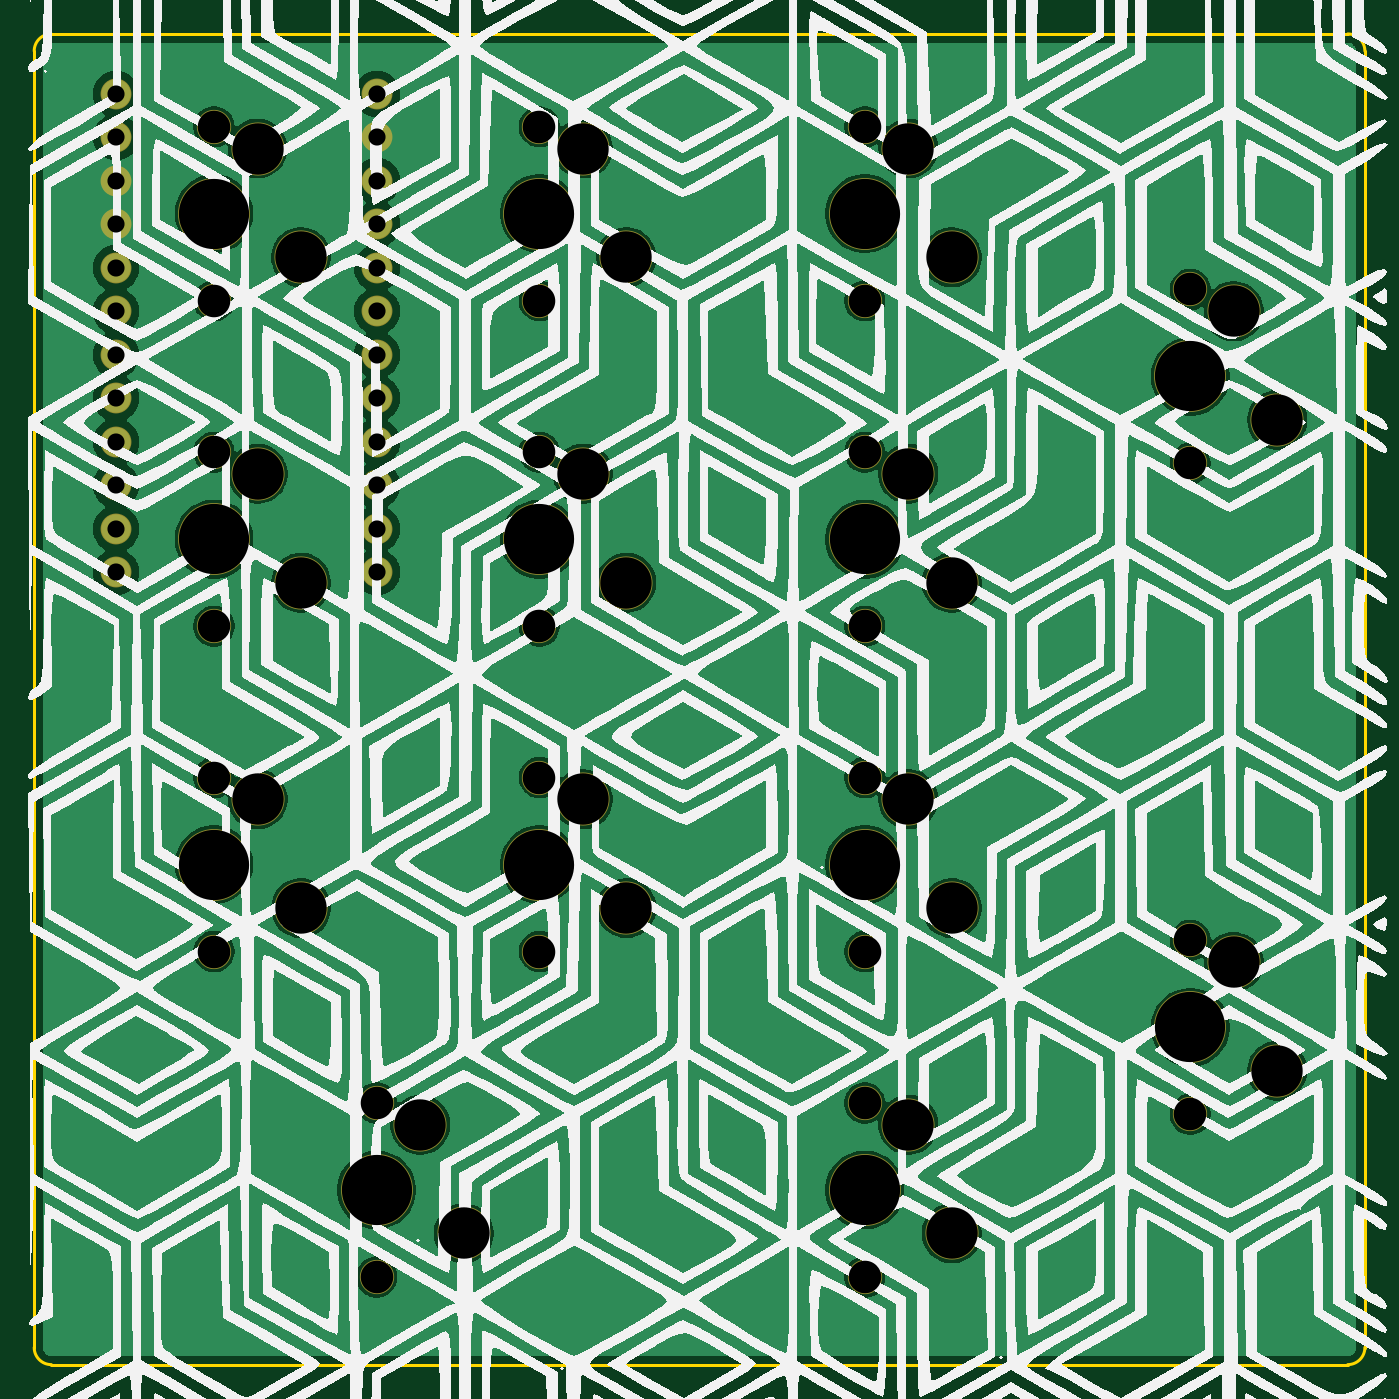
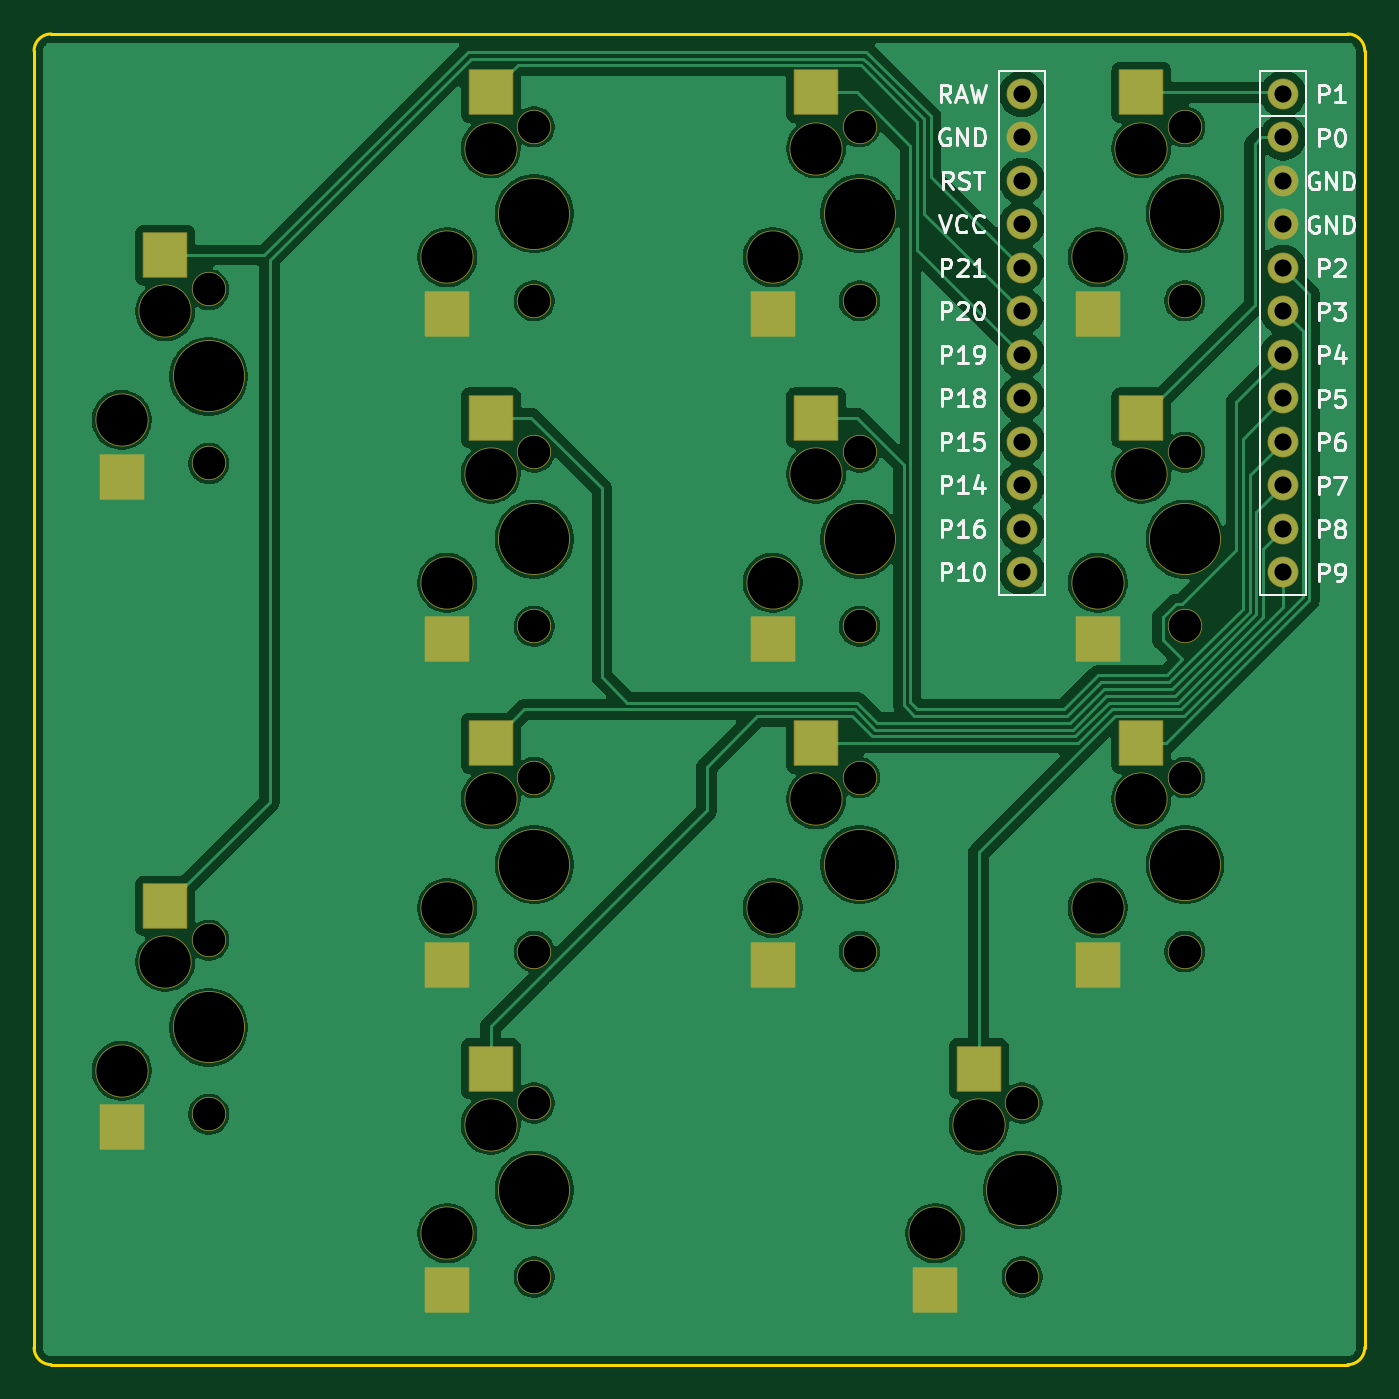
Circuit board: 11 layer files. Board 77.7 x 77.7 mm.
- bottom_copper: numpad-B_Cu.gbr (148427 bytes)
- bottom_mask: numpad-B_Mask.gbr (4725 bytes)
- paste: numpad-B_Paste.gbr (1376 bytes)
- bottom_silk: numpad-B_Silkscreen.gbr (34461 bytes)
- outline: numpad-Edge_Cuts.gbr (991 bytes)
- top_copper: numpad-F_Cu.gbr (142874 bytes)
- top_mask: numpad-F_Mask.gbr (3291 bytes)
- paste: numpad-F_Paste.gbr (459 bytes)
- top_silk: numpad-F_Silkscreen.gbr (333904 bytes)
- drill: numpad-NPTH.drl (1473 bytes)
- drill: numpad-PTH.drl (714 bytes)

=== bottom_copper: numpad-B_Cu.gbr (148427 bytes, source omitted) ===
=== bottom_mask: numpad-B_Mask.gbr ===
%TF.GenerationSoftware,KiCad,Pcbnew,8.0.9-rc1*%
%TF.CreationDate,2026-08-26T23:57:57-06:00*%
%TF.ProjectId,numpad,6e756d70-6164-42e6-9b69-6361645f7063,v1.0.0*%
%TF.SameCoordinates,Original*%
%TF.FileFunction,Soldermask,Bot*%
%TF.FilePolarity,Negative*%
%FSLAX46Y46*%
G04 Gerber Fmt 4.6, Leading zero omitted, Abs format (unit mm)*
G04 Created by KiCad (PCBNEW 8.0.9-rc1) date 2026-08-26 23:57:57*
%MOMM*%
%LPD*%
G01*
G04 APERTURE LIST*
G04 Aperture macros list*
%AMRoundRect*
0 Rectangle with rounded corners*
0 $1 Rounding radius*
0 $2 $3 $4 $5 $6 $7 $8 $9 X,Y pos of 4 corners*
0 Add a 4 corners polygon primitive as box body*
4,1,4,$2,$3,$4,$5,$6,$7,$8,$9,$2,$3,0*
0 Add four circle primitives for the rounded corners*
1,1,$1+$1,$2,$3*
1,1,$1+$1,$4,$5*
1,1,$1+$1,$6,$7*
1,1,$1+$1,$8,$9*
0 Add four rect primitives between the rounded corners*
20,1,$1+$1,$2,$3,$4,$5,0*
20,1,$1+$1,$4,$5,$6,$7,0*
20,1,$1+$1,$6,$7,$8,$9,0*
20,1,$1+$1,$8,$9,$2,$3,0*%
G04 Aperture macros list end*
%ADD10C,2.000000*%
%ADD11C,3.100000*%
%ADD12C,4.200000*%
%ADD13RoundRect,0.050000X-1.250000X1.275000X-1.250000X-1.275000X1.250000X-1.275000X1.250000X1.275000X0*%
%ADD14C,1.800000*%
G04 APERTURE END LIST*
D10*
%TO.C,S4*%
X100000000Y-57920000D03*
D11*
X102540000Y-59190000D03*
D12*
X100000000Y-63000000D03*
D11*
X105080000Y-65540000D03*
D10*
X100000000Y-68080000D03*
D13*
X102540000Y-55915000D03*
X105080000Y-68842000D03*
%TD*%
D10*
%TO.C,S1*%
X109500000Y-114920000D03*
D11*
X112040000Y-116190000D03*
D12*
X109500000Y-120000000D03*
D11*
X114580000Y-122540000D03*
D10*
X109500000Y-125080000D03*
D13*
X112040000Y-112915000D03*
X114580000Y-125842000D03*
%TD*%
D10*
%TO.C,S2*%
X100000000Y-95920000D03*
D11*
X102540000Y-97190000D03*
D12*
X100000000Y-101000000D03*
D11*
X105080000Y-103540000D03*
D10*
X100000000Y-106080000D03*
D13*
X102540000Y-93915000D03*
X105080000Y-106842000D03*
%TD*%
D10*
%TO.C,S3*%
X100000000Y-76920000D03*
D11*
X102540000Y-78190000D03*
D12*
X100000000Y-82000000D03*
D11*
X105080000Y-84540000D03*
D10*
X100000000Y-87080000D03*
D13*
X102540000Y-74915000D03*
X105080000Y-87842000D03*
%TD*%
D10*
%TO.C,S5*%
X119000000Y-95920000D03*
D11*
X121540000Y-97190000D03*
D12*
X119000000Y-101000000D03*
D11*
X124080000Y-103540000D03*
D10*
X119000000Y-106080000D03*
D13*
X121540000Y-93915000D03*
X124080000Y-106842000D03*
%TD*%
D10*
%TO.C,S6*%
X119000000Y-76920000D03*
D11*
X121540000Y-78190000D03*
D12*
X119000000Y-82000000D03*
D11*
X124080000Y-84540000D03*
D10*
X119000000Y-87080000D03*
D13*
X121540000Y-74915000D03*
X124080000Y-87842000D03*
%TD*%
D10*
%TO.C,S7*%
X119000000Y-57920000D03*
D11*
X121540000Y-59190000D03*
D12*
X119000000Y-63000000D03*
D11*
X124080000Y-65540000D03*
D10*
X119000000Y-68080000D03*
D13*
X121540000Y-55915000D03*
X124080000Y-68842000D03*
%TD*%
D10*
%TO.C,S8*%
X138000000Y-114920000D03*
D11*
X140540000Y-116190000D03*
D12*
X138000000Y-120000000D03*
D11*
X143080000Y-122540000D03*
D10*
X138000000Y-125080000D03*
D13*
X140540000Y-112915000D03*
X143080000Y-125842000D03*
%TD*%
D10*
%TO.C,S9*%
X138000000Y-95920000D03*
D11*
X140540000Y-97190000D03*
D12*
X138000000Y-101000000D03*
D11*
X143080000Y-103540000D03*
D10*
X138000000Y-106080000D03*
D13*
X140540000Y-93915000D03*
X143080000Y-106842000D03*
%TD*%
D10*
%TO.C,S10*%
X138000000Y-76920000D03*
D11*
X140540000Y-78190000D03*
D12*
X138000000Y-82000000D03*
D11*
X143080000Y-84540000D03*
D10*
X138000000Y-87080000D03*
D13*
X140540000Y-74915000D03*
X143080000Y-87842000D03*
%TD*%
D10*
%TO.C,S11*%
X138000000Y-57920000D03*
D11*
X140540000Y-59190000D03*
D12*
X138000000Y-63000000D03*
D11*
X143080000Y-65540000D03*
D10*
X138000000Y-68080000D03*
D13*
X140540000Y-55915000D03*
X143080000Y-68842000D03*
%TD*%
D10*
%TO.C,S12*%
X157000000Y-105420000D03*
D11*
X159540000Y-106690000D03*
D12*
X157000000Y-110500000D03*
D11*
X162080000Y-113040000D03*
D10*
X157000000Y-115580000D03*
D13*
X159540000Y-103415000D03*
X162080000Y-116342000D03*
%TD*%
D10*
%TO.C,S13*%
X157000000Y-67420000D03*
D11*
X159540000Y-68690000D03*
D12*
X157000000Y-72500000D03*
D11*
X162080000Y-75040000D03*
D10*
X157000000Y-77580000D03*
D13*
X159540000Y-65415000D03*
X162080000Y-78342000D03*
%TD*%
D14*
%TO.C,MCU1*%
X94280000Y-56000000D03*
X109520000Y-56000000D03*
X94280000Y-58540000D03*
X109520000Y-58540000D03*
X94280000Y-61080000D03*
X109520000Y-61080000D03*
X94280000Y-63620000D03*
X109520000Y-63620000D03*
X94280000Y-66160000D03*
X109520000Y-66160000D03*
X94280000Y-68700000D03*
X109520000Y-68700000D03*
X94280000Y-71240000D03*
X109520000Y-71240000D03*
X94280000Y-73780000D03*
X109520000Y-73780000D03*
X94280000Y-76320000D03*
X109520000Y-76320000D03*
X94280000Y-78860000D03*
X109520000Y-78860000D03*
X94280000Y-81400000D03*
X109520000Y-81400000D03*
X94280000Y-83940000D03*
X109520000Y-83940000D03*
%TD*%
M02*

=== paste: numpad-B_Paste.gbr ===
%TF.GenerationSoftware,KiCad,Pcbnew,8.0.9-rc1*%
%TF.CreationDate,2026-08-26T23:57:57-06:00*%
%TF.ProjectId,numpad,6e756d70-6164-42e6-9b69-6361645f7063,v1.0.0*%
%TF.SameCoordinates,Original*%
%TF.FileFunction,Paste,Bot*%
%TF.FilePolarity,Positive*%
%FSLAX46Y46*%
G04 Gerber Fmt 4.6, Leading zero omitted, Abs format (unit mm)*
G04 Created by KiCad (PCBNEW 8.0.9-rc1) date 2026-08-26 23:57:57*
%MOMM*%
%LPD*%
G01*
G04 APERTURE LIST*
%ADD10R,2.500000X2.550000*%
G04 APERTURE END LIST*
D10*
%TO.C,S4*%
X102540000Y-55915000D03*
X105080000Y-68842000D03*
%TD*%
%TO.C,S1*%
X112040000Y-112915000D03*
X114580000Y-125842000D03*
%TD*%
%TO.C,S2*%
X102540000Y-93915000D03*
X105080000Y-106842000D03*
%TD*%
%TO.C,S3*%
X102540000Y-74915000D03*
X105080000Y-87842000D03*
%TD*%
%TO.C,S5*%
X121540000Y-93915000D03*
X124080000Y-106842000D03*
%TD*%
%TO.C,S6*%
X121540000Y-74915000D03*
X124080000Y-87842000D03*
%TD*%
%TO.C,S7*%
X121540000Y-55915000D03*
X124080000Y-68842000D03*
%TD*%
%TO.C,S8*%
X140540000Y-112915000D03*
X143080000Y-125842000D03*
%TD*%
%TO.C,S9*%
X140540000Y-93915000D03*
X143080000Y-106842000D03*
%TD*%
%TO.C,S10*%
X140540000Y-74915000D03*
X143080000Y-87842000D03*
%TD*%
%TO.C,S11*%
X140540000Y-55915000D03*
X143080000Y-68842000D03*
%TD*%
%TO.C,S12*%
X159540000Y-103415000D03*
X162080000Y-116342000D03*
%TD*%
%TO.C,S13*%
X159540000Y-65415000D03*
X162080000Y-78342000D03*
%TD*%
M02*

=== bottom_silk: numpad-B_Silkscreen.gbr (34461 bytes, source omitted) ===
=== outline: numpad-Edge_Cuts.gbr ===
%TF.GenerationSoftware,KiCad,Pcbnew,8.0.9-rc1*%
%TF.CreationDate,2026-08-26T23:57:57-06:00*%
%TF.ProjectId,numpad,6e756d70-6164-42e6-9b69-6361645f7063,v1.0.0*%
%TF.SameCoordinates,Original*%
%TF.FileFunction,Profile,NP*%
%FSLAX46Y46*%
G04 Gerber Fmt 4.6, Leading zero omitted, Abs format (unit mm)*
G04 Created by KiCad (PCBNEW 8.0.9-rc1) date 2026-08-26 23:57:57*
%MOMM*%
%LPD*%
G01*
G04 APERTURE LIST*
%TA.AperFunction,Profile*%
%ADD10C,0.150000*%
%TD*%
G04 APERTURE END LIST*
D10*
X89500000Y-129200000D02*
X89500000Y-53500000D01*
X90500000Y-52500000D02*
X166200000Y-52500000D01*
X167200000Y-53500000D02*
X167200000Y-129200000D01*
X166200000Y-130200000D02*
X90500000Y-130200000D01*
X89500000Y-53500000D02*
G75*
G02*
X90500000Y-52500000I1000000J0D01*
G01*
X166200000Y-52500000D02*
G75*
G02*
X167200000Y-53500000I0J-1000000D01*
G01*
X167200000Y-129200000D02*
G75*
G02*
X166200000Y-130200000I-1000000J0D01*
G01*
X90500000Y-130200000D02*
G75*
G02*
X89500000Y-129200000I0J1000000D01*
G01*
M02*

=== top_copper: numpad-F_Cu.gbr (142874 bytes, source omitted) ===
=== top_mask: numpad-F_Mask.gbr ===
%TF.GenerationSoftware,KiCad,Pcbnew,8.0.9-rc1*%
%TF.CreationDate,2026-08-26T23:57:57-06:00*%
%TF.ProjectId,numpad,6e756d70-6164-42e6-9b69-6361645f7063,v1.0.0*%
%TF.SameCoordinates,Original*%
%TF.FileFunction,Soldermask,Top*%
%TF.FilePolarity,Negative*%
%FSLAX46Y46*%
G04 Gerber Fmt 4.6, Leading zero omitted, Abs format (unit mm)*
G04 Created by KiCad (PCBNEW 8.0.9-rc1) date 2026-08-26 23:57:57*
%MOMM*%
%LPD*%
G01*
G04 APERTURE LIST*
%ADD10C,2.000000*%
%ADD11C,3.100000*%
%ADD12C,4.200000*%
%ADD13C,1.800000*%
G04 APERTURE END LIST*
D10*
%TO.C,S4*%
X100000000Y-57920000D03*
D11*
X102540000Y-59190000D03*
D12*
X100000000Y-63000000D03*
D11*
X105080000Y-65540000D03*
D10*
X100000000Y-68080000D03*
%TD*%
%TO.C,S1*%
X109500000Y-114920000D03*
D11*
X112040000Y-116190000D03*
D12*
X109500000Y-120000000D03*
D11*
X114580000Y-122540000D03*
D10*
X109500000Y-125080000D03*
%TD*%
%TO.C,S2*%
X100000000Y-95920000D03*
D11*
X102540000Y-97190000D03*
D12*
X100000000Y-101000000D03*
D11*
X105080000Y-103540000D03*
D10*
X100000000Y-106080000D03*
%TD*%
%TO.C,S3*%
X100000000Y-76920000D03*
D11*
X102540000Y-78190000D03*
D12*
X100000000Y-82000000D03*
D11*
X105080000Y-84540000D03*
D10*
X100000000Y-87080000D03*
%TD*%
%TO.C,S5*%
X119000000Y-95920000D03*
D11*
X121540000Y-97190000D03*
D12*
X119000000Y-101000000D03*
D11*
X124080000Y-103540000D03*
D10*
X119000000Y-106080000D03*
%TD*%
%TO.C,S6*%
X119000000Y-76920000D03*
D11*
X121540000Y-78190000D03*
D12*
X119000000Y-82000000D03*
D11*
X124080000Y-84540000D03*
D10*
X119000000Y-87080000D03*
%TD*%
%TO.C,S7*%
X119000000Y-57920000D03*
D11*
X121540000Y-59190000D03*
D12*
X119000000Y-63000000D03*
D11*
X124080000Y-65540000D03*
D10*
X119000000Y-68080000D03*
%TD*%
%TO.C,S8*%
X138000000Y-114920000D03*
D11*
X140540000Y-116190000D03*
D12*
X138000000Y-120000000D03*
D11*
X143080000Y-122540000D03*
D10*
X138000000Y-125080000D03*
%TD*%
%TO.C,S9*%
X138000000Y-95920000D03*
D11*
X140540000Y-97190000D03*
D12*
X138000000Y-101000000D03*
D11*
X143080000Y-103540000D03*
D10*
X138000000Y-106080000D03*
%TD*%
%TO.C,S10*%
X138000000Y-76920000D03*
D11*
X140540000Y-78190000D03*
D12*
X138000000Y-82000000D03*
D11*
X143080000Y-84540000D03*
D10*
X138000000Y-87080000D03*
%TD*%
%TO.C,S11*%
X138000000Y-57920000D03*
D11*
X140540000Y-59190000D03*
D12*
X138000000Y-63000000D03*
D11*
X143080000Y-65540000D03*
D10*
X138000000Y-68080000D03*
%TD*%
%TO.C,S12*%
X157000000Y-105420000D03*
D11*
X159540000Y-106690000D03*
D12*
X157000000Y-110500000D03*
D11*
X162080000Y-113040000D03*
D10*
X157000000Y-115580000D03*
%TD*%
%TO.C,S13*%
X157000000Y-67420000D03*
D11*
X159540000Y-68690000D03*
D12*
X157000000Y-72500000D03*
D11*
X162080000Y-75040000D03*
D10*
X157000000Y-77580000D03*
%TD*%
D13*
%TO.C,MCU1*%
X94280000Y-56000000D03*
X109520000Y-56000000D03*
X94280000Y-58540000D03*
X109520000Y-58540000D03*
X94280000Y-61080000D03*
X109520000Y-61080000D03*
X94280000Y-63620000D03*
X109520000Y-63620000D03*
X94280000Y-66160000D03*
X109520000Y-66160000D03*
X94280000Y-68700000D03*
X109520000Y-68700000D03*
X94280000Y-71240000D03*
X109520000Y-71240000D03*
X94280000Y-73780000D03*
X109520000Y-73780000D03*
X94280000Y-76320000D03*
X109520000Y-76320000D03*
X94280000Y-78860000D03*
X109520000Y-78860000D03*
X94280000Y-81400000D03*
X109520000Y-81400000D03*
X94280000Y-83940000D03*
X109520000Y-83940000D03*
%TD*%
M02*

=== paste: numpad-F_Paste.gbr ===
%TF.GenerationSoftware,KiCad,Pcbnew,8.0.9-rc1*%
%TF.CreationDate,2026-08-26T23:57:57-06:00*%
%TF.ProjectId,numpad,6e756d70-6164-42e6-9b69-6361645f7063,v1.0.0*%
%TF.SameCoordinates,Original*%
%TF.FileFunction,Paste,Top*%
%TF.FilePolarity,Positive*%
%FSLAX46Y46*%
G04 Gerber Fmt 4.6, Leading zero omitted, Abs format (unit mm)*
G04 Created by KiCad (PCBNEW 8.0.9-rc1) date 2026-08-26 23:57:57*
%MOMM*%
%LPD*%
G01*
G04 APERTURE LIST*
G04 APERTURE END LIST*
M02*

=== top_silk: numpad-F_Silkscreen.gbr (333904 bytes, source omitted) ===
=== drill: numpad-NPTH.drl ===
M48
; DRILL file {KiCad 8.0.9-rc1} date 2026-08-26T23:57:58-0600
; FORMAT={-:-/ absolute / inch / decimal}
; #@! TF.CreationDate,2026-08-26T23:57:58-06:00
; #@! TF.GenerationSoftware,Kicad,Pcbnew,8.0.9-rc1
; #@! TF.FileFunction,NonPlated,1,2,NPTH
FMAT,2
INCH
; #@! TA.AperFunction,NonPlated,NPTH,ComponentDrill
T1C0.0748
; #@! TA.AperFunction,NonPlated,NPTH,ComponentDrill
T2C0.1181
; #@! TA.AperFunction,NonPlated,NPTH,ComponentDrill
T3C0.1614
%
G90
G05
T1
X3.937Y-2.2803
X3.937Y-2.6803
X3.937Y-3.0283
X3.937Y-3.4283
X3.937Y-3.7764
X3.937Y-4.1764
X4.311Y-4.5244
X4.311Y-4.9244
X4.685Y-2.2803
X4.685Y-2.6803
X4.685Y-3.0283
X4.685Y-3.4283
X4.685Y-3.7764
X4.685Y-4.1764
X5.4331Y-2.2803
X5.4331Y-2.6803
X5.4331Y-3.0283
X5.4331Y-3.4283
X5.4331Y-3.7764
X5.4331Y-4.1764
X5.4331Y-4.5244
X5.4331Y-4.9244
X6.1811Y-2.6543
X6.1811Y-3.0543
X6.1811Y-4.1504
X6.1811Y-4.5504
T2
X4.037Y-2.3303
X4.037Y-3.0783
X4.037Y-3.8264
X4.137Y-2.5803
X4.137Y-3.3283
X4.137Y-4.0764
X4.411Y-4.5744
X4.511Y-4.8244
X4.785Y-2.3303
X4.785Y-3.0783
X4.785Y-3.8264
X4.885Y-2.5803
X4.885Y-3.3283
X4.885Y-4.0764
X5.5331Y-2.3303
X5.5331Y-3.0783
X5.5331Y-3.8264
X5.5331Y-4.5744
X5.6331Y-2.5803
X5.6331Y-3.3283
X5.6331Y-4.0764
X5.6331Y-4.8244
X6.2811Y-2.7043
X6.2811Y-4.2004
X6.3811Y-2.9543
X6.3811Y-4.4504
T3
X3.937Y-2.4803
X3.937Y-3.2283
X3.937Y-3.9764
X4.311Y-4.7244
X4.685Y-2.4803
X4.685Y-3.2283
X4.685Y-3.9764
X5.4331Y-2.4803
X5.4331Y-3.2283
X5.4331Y-3.9764
X5.4331Y-4.7244
X6.1811Y-2.8543
X6.1811Y-4.3504
M30

=== drill: numpad-PTH.drl ===
M48
; DRILL file {KiCad 8.0.9-rc1} date 2026-08-26T23:57:58-0600
; FORMAT={-:-/ absolute / inch / decimal}
; #@! TF.CreationDate,2026-08-26T23:57:58-06:00
; #@! TF.GenerationSoftware,Kicad,Pcbnew,8.0.9-rc1
; #@! TF.FileFunction,Plated,1,2,PTH
FMAT,2
INCH
; #@! TA.AperFunction,Plated,PTH,ComponentDrill
T1C0.0394
%
G90
G05
T1
X3.7118Y-2.2047
X3.7118Y-2.3047
X3.7118Y-2.4047
X3.7118Y-2.5047
X3.7118Y-2.6047
X3.7118Y-2.7047
X3.7118Y-2.8047
X3.7118Y-2.9047
X3.7118Y-3.0047
X3.7118Y-3.1047
X3.7118Y-3.2047
X3.7118Y-3.3047
X4.3118Y-2.2047
X4.3118Y-2.3047
X4.3118Y-2.4047
X4.3118Y-2.5047
X4.3118Y-2.6047
X4.3118Y-2.7047
X4.3118Y-2.8047
X4.3118Y-2.9047
X4.3118Y-3.0047
X4.3118Y-3.1047
X4.3118Y-3.2047
X4.3118Y-3.3047
M30
